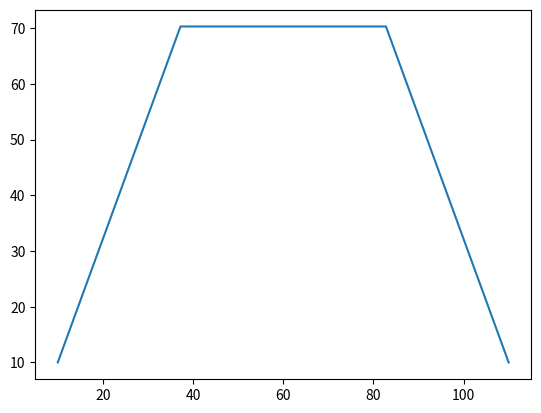

Write Python code to recreate this figure. (Note: this script raises an exception after producing the figure.)
# импортируем модули
import numpy as np
import matplotlib.pyplot as plt
import pylab
import matplotlib.path

# функция
# y = lambda x: np.sin(x)
# создаём рисунок с координатную плоскость
fig = plt.subplots()
# создаём область, в которой будет
# - отображаться график
# x = np.linspace(-3, 3,100)
# значения x, которые будут отображены
# количество элементов в созданном массиве
# - качество прорисовки графика
# рисуем график
x = [10, 37.21405430584632, 82.78594569415368, 110]
y = [10, 70.2859456941537, 70.2859456941537, 10]
#
# plt.plot(x,y)

plt.plot(x, y)


def drawArc(axes):
    """
    Рисование дуги
    """
    arc_x = 0
    arc_y = 0
    arc_width = 1
    arc_height = 1
    arc_theta1 = 270
    arc_theta2 = 360

    arc = matplotlib.patches.Arc((arc_x, arc_y),
                                 arc_width,
                                 arc_height,
                                 theta1=arc_theta1,
                                 theta2=arc_theta2)
    axes.add_patch(arc)
    pylab.text(0.6, -0.3, "Arc", horizontalalignment="center")

drawArc(50,50,25,25)


# показываем график
plt.show()
